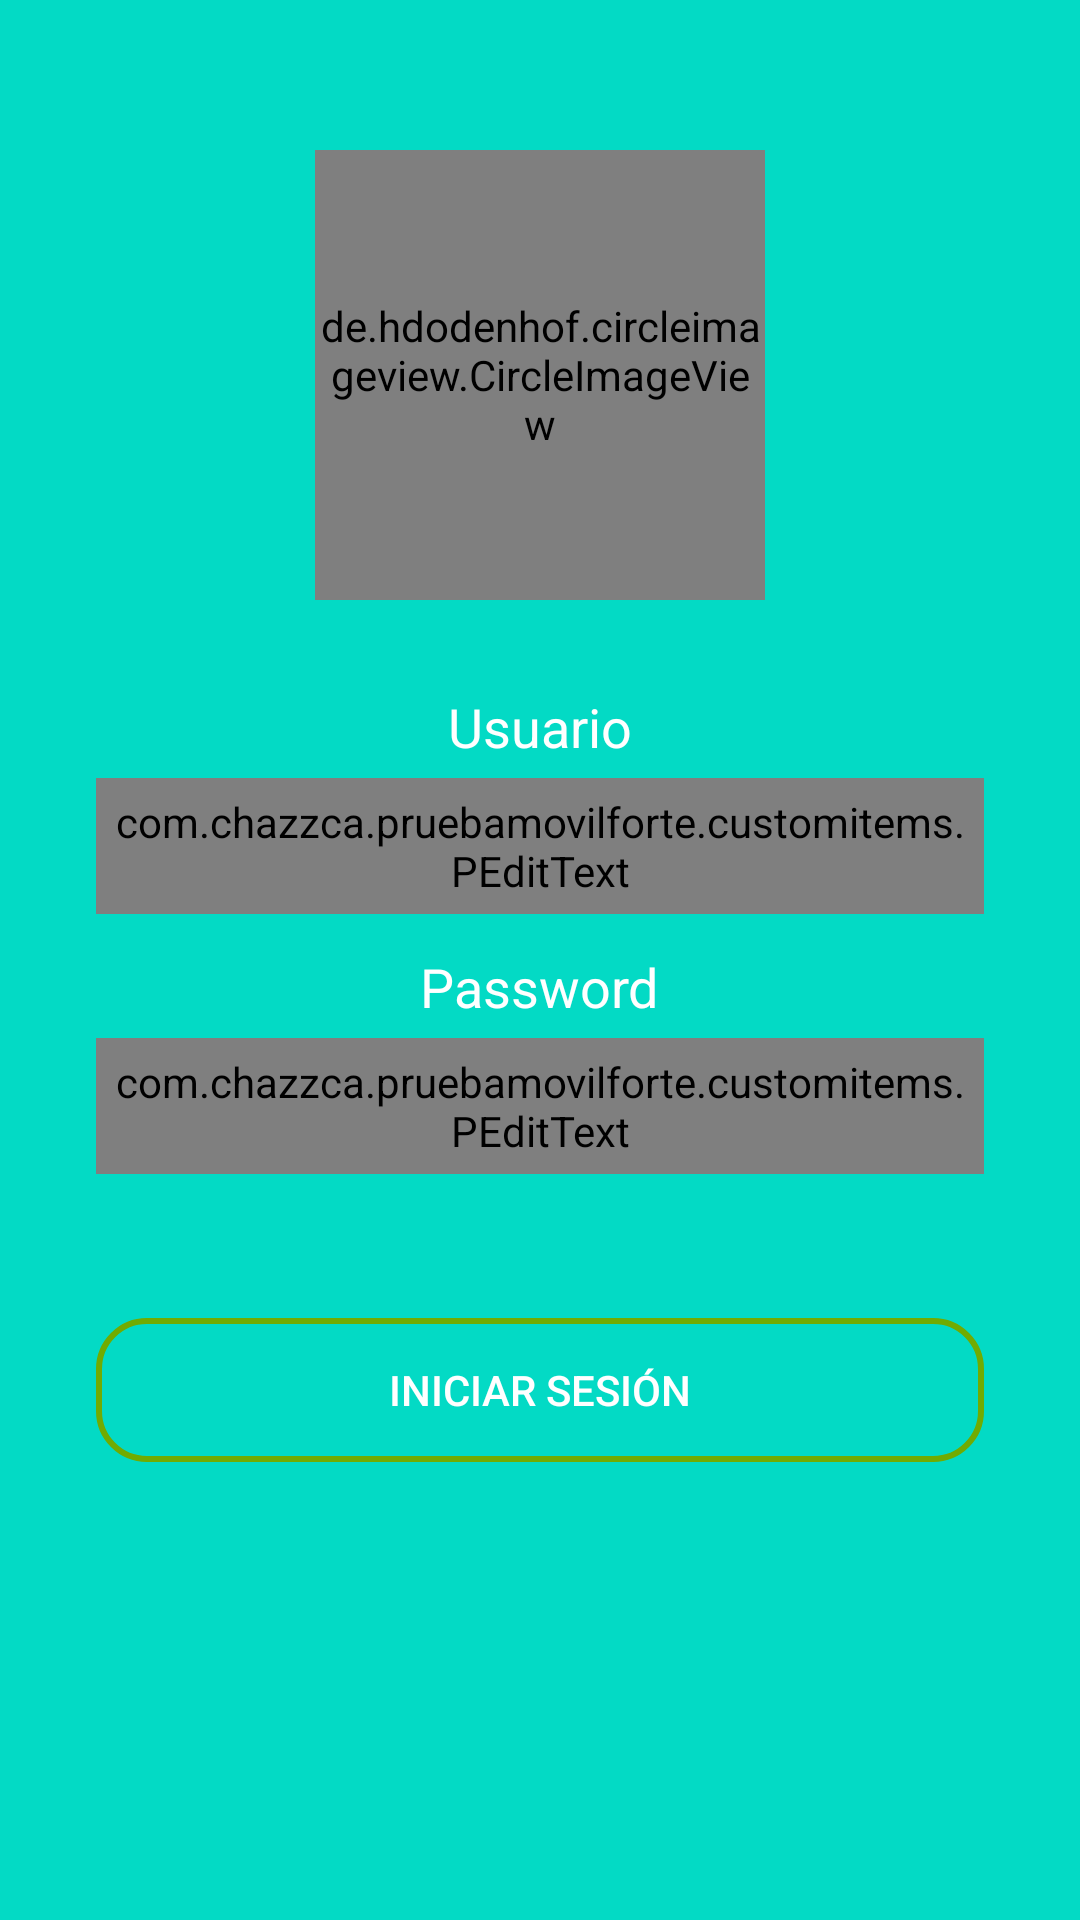

Here is an Android app screen rendered from its layout file. Give the layout XML and the strings, colors and styles it references.
<!-- AndroidManifest.xml: application theme AppTheme -->
<!-- res/layout/activity_main.xml -->
<?xml version="1.0" encoding="utf-8"?>
<androidx.constraintlayout.widget.ConstraintLayout
    xmlns:android="http://schemas.android.com/apk/res/android"
    xmlns:app="http://schemas.android.com/apk/res-auto"
    xmlns:tools="http://schemas.android.com/tools"
    android:layout_width="match_parent"
    android:layout_height="match_parent"
    tools:context=".LoginActivity">

    <LinearLayout
        android:layout_width="match_parent"
        android:layout_height="match_parent"
        android:orientation="vertical"
        android:background="@color/colorAccent"
        >


        <de.hdodenhof.circleimageview.CircleImageView
            android:id="@+id/imgLogo"
            android:layout_gravity="center"
            android:layout_marginTop="50dp"
            android:layout_width="150dp"
            android:layout_height="150dp"
            android:src="@drawable/fortelogo"
            app:civ_border_color="@color/negro"
            app:civ_border_width="2dp"/>

        <TextView
            android:layout_width="wrap_content"
            android:layout_height="wrap_content"
            android:layout_marginTop="30dp"
            android:text="Usuario"
            android:layout_gravity="center"
            android:textColor="@color/blanco"
            android:textSize="18sp" />


        <com.chazzca.pruebamovilforte.customitems.PEditText
            android:layout_gravity="center"
            android:id="@+id/edtUsuario"
            android:layout_width="match_parent"
            android:layout_height="wrap_content"
            android:layout_marginStart="32dp"
            android:layout_marginTop="5dp"
            android:layout_marginEnd="32dp"
            android:background="@drawable/et_bg_border"
            android:ems="10"
            android:text="FORTEDEV"
            android:gravity="center"
            android:padding="5dp" />

        <TextView
            android:gravity="center"
            android:layout_gravity="center"
            android:layout_width="wrap_content"
            android:layout_height="wrap_content"
            android:layout_marginTop="12dp"
            android:text="Password"
            android:textColor="@color/blanco"
            android:textSize="18sp" />

        <com.chazzca.pruebamovilforte.customitems.PEditText
            android:id="@+id/edtPass"
            android:layout_width="match_parent"
            android:layout_height="wrap_content"
            android:layout_marginStart="32dp"
            android:layout_marginTop="5dp"
            android:layout_marginEnd="32dp"
            android:background="@drawable/et_bg_border"
            android:ems="10"
            android:text="Apply2019@pass"
            android:gravity="center"
            android:inputType="textPassword"
            android:padding="5dp" />

        <Button
            android:id="@+id/btnInicio"
            android:layout_width="match_parent"
            android:layout_height="wrap_content"
            android:layout_marginStart="32dp"
            android:layout_marginTop="48dp"
            android:layout_marginEnd="32dp"
            android:background="@drawable/bk_boton_plano"
            android:text="INICIAR SESIÓN"
            android:textColor="@color/blanco"/>

    </LinearLayout>

</androidx.constraintlayout.widget.ConstraintLayout>
<!-- resources referenced by this layout -->
<resources>
  <color name="blanco">#ffffff</color>
  <color name="colorAccent">#03DAC5</color>
  <color name="negro">#060606</color>
  <!-- drawable bk_boton_plano (drawable) -->
  <?xml version="1.0" encoding="utf-8"?>
  <selector xmlns:android="http://schemas.android.com/apk/res/android">
      <item android:drawable="@drawable/boton_presionado"
          android:state_pressed="true" />
      <item android:drawable="@drawable/boton_normal"
          android:state_enabled="false" />
      <item android:drawable="@drawable/boton_normal" />
  </selector>
  <!-- drawable et_bg_border (drawable-v24) -->
  <?xml version="1.0" encoding="utf-8"?>
  <shape xmlns:android="http://schemas.android.com/apk/res/android" >
      <solid android:color="#FFFFFF" />
      <stroke
          android:width="0.5dp"
          android:color="#2f6699" />
      <corners
          android:topLeftRadius="10dp"
          android:topRightRadius="10dp"
          android:bottomLeftRadius="10dp"
          android:bottomRightRadius="10dp" />
  </shape>
  <!-- drawable fortelogo: png bitmap (drawable, 38645 bytes) -->
  <style name="AppTheme" parent="Theme.AppCompat.Light.DarkActionBar">
          
          <item name="colorPrimary">@color/colorPrimary</item>
          <item name="colorPrimaryDark">@color/colorPrimaryDark</item>
          <item name="colorAccent">@color/colorAccent</item>
      </style>
  <!-- drawable boton_presionado (drawable) -->
  <?xml version="1.0" encoding="utf-8"?>
  <layer-list xmlns:android="http://schemas.android.com/apk/res/android">
      
      <item android:top="4dp">
          <shape>
              <solid android:color="@color/verde" />
              <corners android:radius="25dip" />
          </shape>
      </item>
      
      <item android:bottom="4dp">
          <shape>
              <solid android:color="@color/verdePas" />
              <corners android:radius="25dip" />
          </shape>
      </item>
  </layer-list>
  <!-- drawable boton_normal (drawable) -->
  <?xml version="1.0" encoding="utf-8"?>
  <shape xmlns:android="http://schemas.android.com/apk/res/android">
      <corners android:radius="16dp"/>
      <stroke
          android:color="@color/verde"
          android:width="2dp" />
  </shape>
  <color name="colorPrimary">#6200EE</color>
  <color name="colorPrimaryDark">#3700B3</color>
  <color name="verde">#71ab01</color>
  <color name="verdePas">#7EB5EECD</color>
</resources>
